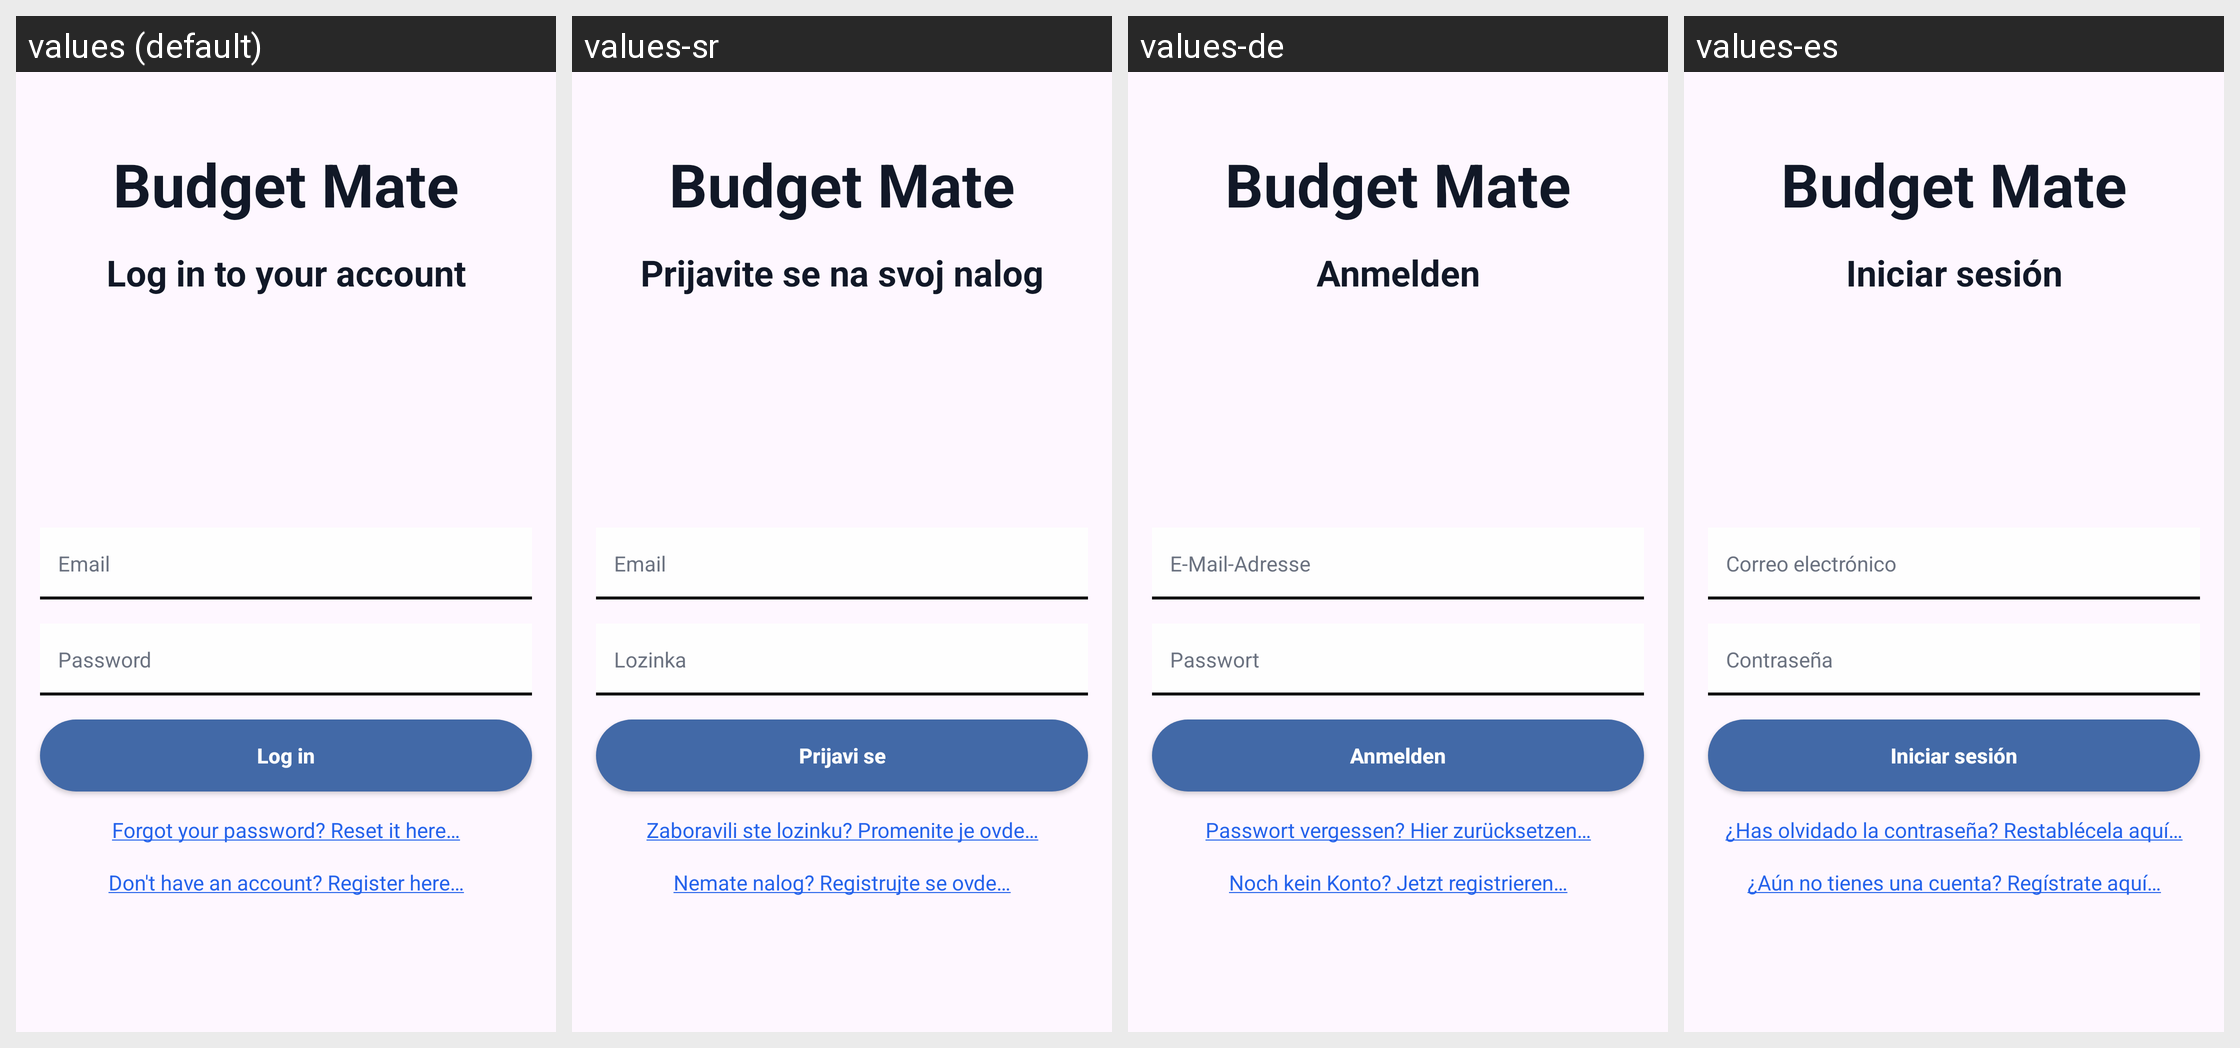

The same Android screen rendered under several of its app's locales, left to right. List the strings drawn on it with the default value and each locale's translation.
Android screen res/layout/activity_login.xml rendered under 4 locales, left to right: values (default), values-sr, values-de, values-es. Device: Nexus 5 (rendered at 1080×1920; each locale shown at half size, 540×960, under a caption strip naming it); theme Theme.BudgetMate.
Strings drawn on this screen, with the default value and each locale's value (text and hints the layout hard-codes, and strings that could not be matched under every locale, appear in the picture but are not listed):

app_name
  values: Budget Mate
  values-sr: Budget Mate
  values-de: Budget Mate
  values-es: Budget Mate

login_title
  values: Log in to your account
  values-sr: Prijavite se na svoj nalog
  values-de: Anmelden
  values-es: Iniciar sesión

email
  values: Email
  values-sr: Email
  values-de: E-Mail-Adresse
  values-es: Correo electrónico

password
  values: Password
  values-sr: Lozinka
  values-de: Passwort
  values-es: Contraseña

login_button
  values: Log in
  values-sr: Prijavi se
  values-de: Anmelden
  values-es: Iniciar sesión

reset_password_link
  values: Forgot your password? Reset it here…
  values-sr: Zaboravili ste lozinku? Promenite je ovde…
  values-de: Passwort vergessen? Hier zurücksetzen…
  values-es: ¿Has olvidado la contraseña? Restablécela aquí…

register_link
  values: Don't have an account? Register here…
  values-sr: Nemate nalog? Registrujte se ovde…
  values-de: Noch kein Konto? Jetzt registrieren…
  values-es: ¿Aún no tienes una cuenta? Regístrate aquí…
